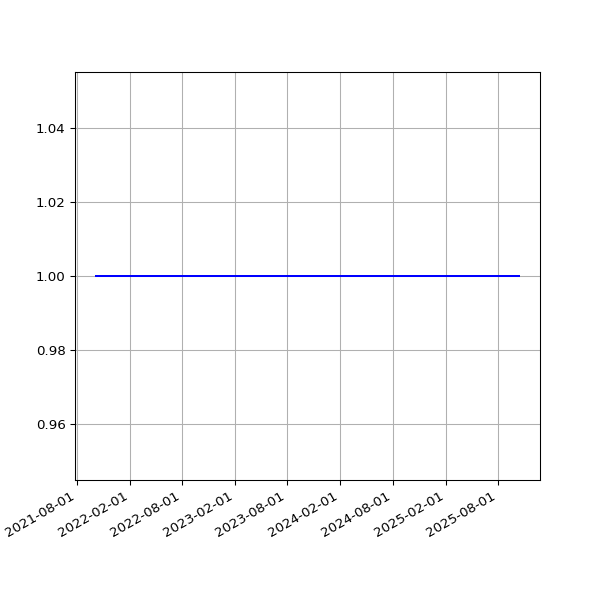

The file beside this chart, header and first rows:
date, value
2021-10-08T00:58:41Z, 1
2021-10-09T00:53:28Z, 1
2021-10-10T01:15:18Z, 1
2021-10-11T01:04:20Z, 1
2021-10-12T00:59:31Z, 1
2021-10-13T00:54:23Z, 1
2021-10-14T00:52:11Z, 1
2021-10-15T00:59:05Z, 1
2021-10-16T01:00:42Z, 1
2021-10-17T00:54:42Z, 1
2021-10-18T00:55:47Z, 1
2021-10-19T00:57:10Z, 1
2021-10-20T00:56:38Z, 1
2021-10-21T01:02:44Z, 1
2021-10-22T00:59:39Z, 1
2021-10-23T00:58:18Z, 1
2021-10-24T00:55:42Z, 1
2021-10-25T00:56:51Z, 1
2021-10-25T21:24:50Z, 1
2021-10-27T00:54:02Z, 1
2021-10-28T00:55:42Z, 1
2021-10-29T00:52:26Z, 1
2021-10-30T00:54:59Z, 1
2021-10-31T00:57:30Z, 1
2021-11-01T00:56:04Z, 1
2021-11-02T00:57:35Z, 1
2021-11-03T00:55:40Z, 1
2021-11-04T00:52:59Z, 1
2021-11-05T01:05:45Z, 1
2021-11-06T00:55:42Z, 1
2021-11-07T00:58:13Z, 1
2021-11-08T00:54:13Z, 1
2021-11-09T00:55:39Z, 1
2021-11-10T00:54:26Z, 1
2021-11-11T00:54:30Z, 1
2021-11-12T00:56:13Z, 1
2021-11-13T00:53:18Z, 1
2021-11-14T00:57:36Z, 1
2021-11-15T00:55:46Z, 1
2021-11-16T00:55:46Z, 1
2021-11-17T06:43:08Z, 1
2021-11-18T01:24:32Z, 1
2021-11-19T01:21:50Z, 1
2021-11-20T01:21:32Z, 1
2021-11-21T01:26:34Z, 1
2021-11-22T01:24:04Z, 1
2021-11-23T01:22:50Z, 1
2021-11-24T01:23:16Z, 1
2021-11-25T01:26:54Z, 1
2021-11-26T01:21:39Z, 1
2021-11-27T01:25:57Z, 1
2021-11-28T01:25:46Z, 1
2021-11-29T01:24:05Z, 1
2021-11-30T01:24:27Z, 1
2021-12-01T01:31:23Z, 1
2021-12-02T01:29:21Z, 1
2021-12-03T01:28:15Z, 1
2021-12-04T01:29:25Z, 1
2021-12-05T01:34:54Z, 1
2021-12-06T01:27:20Z, 1
... 940 more rows
